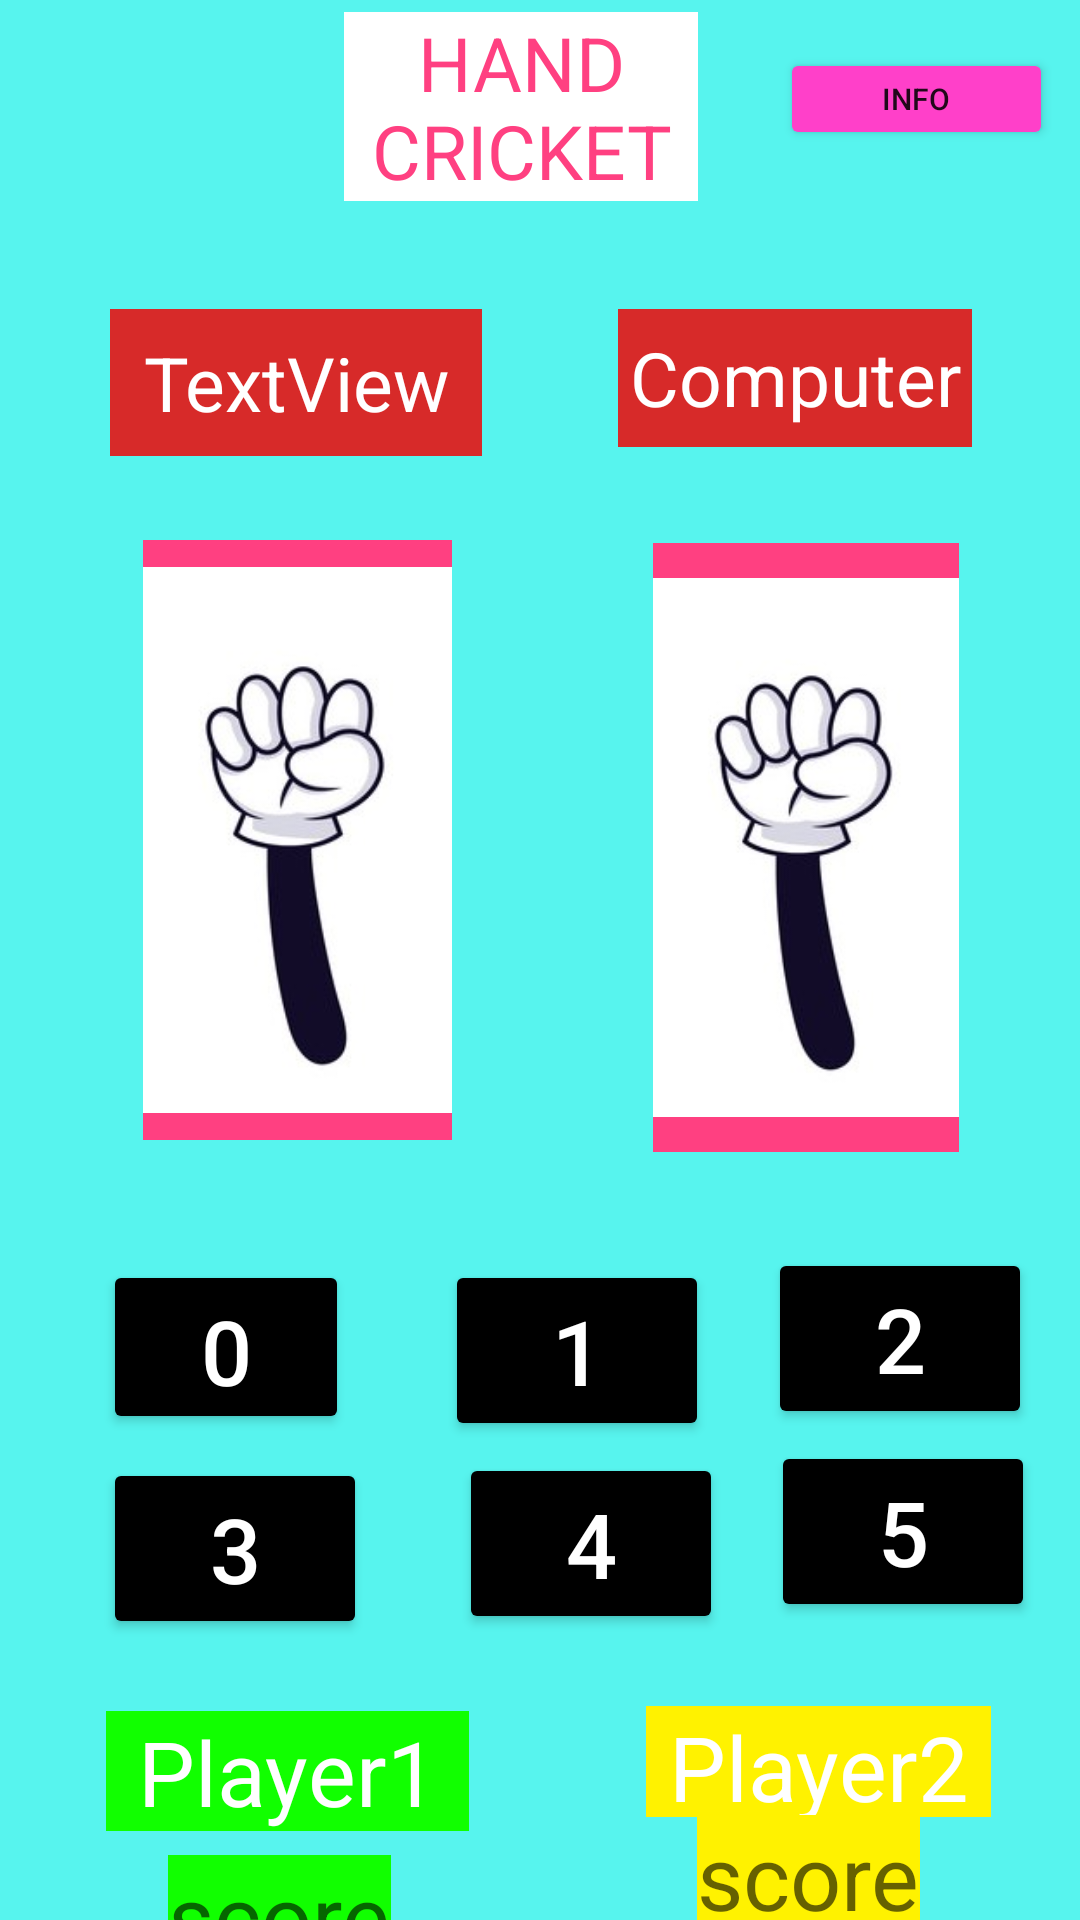

Produce the Android XML layout that renders to this screen, including the resource entries it uses.
<!-- AndroidManifest.xml: application theme Theme.Snakenladder -->
<!-- res/layout/stadium.xml -->
<?xml version="1.0" encoding="utf-8"?>
<androidx.constraintlayout.widget.ConstraintLayout xmlns:android="http://schemas.android.com/apk/res/android"
    xmlns:app="http://schemas.android.com/apk/res-auto"
    xmlns:tools="http://schemas.android.com/tools"
    android:layout_width="match_parent"
    android:layout_height="match_parent"
    android:background="#A800EEE6">

    <Button
        android:id="@+id/button2"
        android:layout_width="82dp"
        android:layout_height="58dp"
        android:layout_marginTop="40dp"
        android:text="0"
        android:textSize="30dp"
        android:textColor="@color/white"
        android:backgroundTint="@color/black"
        app:layout_constraintEnd_toEndOf="parent"
        app:layout_constraintHorizontal_bias="0.124"
        app:layout_constraintStart_toStartOf="parent"
        app:layout_constraintTop_toBottomOf="@+id/imageView3" />

    <Button
        android:id="@+id/button3"
        android:layout_width="wrap_content"
        android:layout_height="wrap_content"
        android:layout_marginTop="32dp"
        android:text="2"
        android:textSize="30dp"
        android:textColor="@color/white"
        android:backgroundTint="@color/black"
        app:layout_constraintEnd_toEndOf="parent"
        app:layout_constraintHorizontal_bias="0.549"
        app:layout_constraintStart_toEndOf="@+id/button4"
        app:layout_constraintTop_toBottomOf="@+id/imageView5" />

    <Button
        android:id="@+id/button4"
        android:layout_width="wrap_content"
        android:layout_height="wrap_content"
        android:layout_marginTop="40dp"
        android:text="1"
        android:textSize="30dp"
        android:textColor="@color/white"
        android:backgroundTint="@color/black"
        app:layout_constraintEnd_toEndOf="parent"
        app:layout_constraintHorizontal_bias="0.205"
        app:layout_constraintStart_toEndOf="@+id/button2"
        app:layout_constraintTop_toBottomOf="@+id/imageView3" />

    <Button
        android:id="@+id/button5"
        android:layout_width="wrap_content"
        android:layout_height="wrap_content"
        android:layout_marginTop="8dp"
        android:text="3"
        android:textSize="30dp"
        android:textColor="@color/white"
        android:backgroundTint="@color/black"
        app:layout_constraintEnd_toEndOf="parent"
        app:layout_constraintHorizontal_bias="0.126"
        app:layout_constraintStart_toStartOf="parent"
        app:layout_constraintTop_toBottomOf="@+id/button2" />

    <Button
        android:id="@+id/button6"
        android:layout_width="wrap_content"
        android:layout_height="wrap_content"
        android:layout_marginTop="4dp"
        android:text="4"
        android:textSize="30dp"
        android:textColor="@color/white"
        android:backgroundTint="@color/black"
        app:layout_constraintEnd_toEndOf="parent"
        app:layout_constraintHorizontal_bias="0.206"
        app:layout_constraintStart_toEndOf="@+id/button5"
        app:layout_constraintTop_toBottomOf="@+id/button4" />

    <Button
        android:id="@+id/button7"
        android:layout_width="wrap_content"
        android:layout_height="wrap_content"
        android:layout_marginTop="4dp"
        android:text="5"
        android:textSize="30dp"
        android:textColor="@color/white"
        android:backgroundTint="@color/black"
        app:layout_constraintEnd_toEndOf="parent"
        app:layout_constraintHorizontal_bias="0.515"
        app:layout_constraintStart_toEndOf="@+id/button6"
        app:layout_constraintTop_toBottomOf="@+id/button3" />

    <ImageView
        android:id="@+id/imageView3"
        android:layout_width="103dp"
        android:layout_height="200dp"
        android:layout_marginTop="28dp"
        android:background="#FF4081"
        app:layout_constraintEnd_toEndOf="parent"
        app:layout_constraintHorizontal_bias="0.186"
        app:layout_constraintStart_toStartOf="parent"
        app:layout_constraintTop_toBottomOf="@+id/textView8"
        app:srcCompat="@drawable/zero1" />

    <TextView
        android:id="@+id/textView"
        android:layout_width="121dp"
        android:layout_height="40dp"
        android:layout_marginTop="24dp"
        android:background="#11FF00"
        android:text="Player1 Score"
        android:textSize="30dp"
        android:textColor="@color/white"
        android:gravity="center"
        app:layout_constraintEnd_toEndOf="parent"
        app:layout_constraintHorizontal_bias="0.148"
        app:layout_constraintStart_toStartOf="parent"
        app:layout_constraintTop_toBottomOf="@+id/button5" />

    <TextView
        android:id="@+id/textView4"
        android:layout_width="115dp"
        android:layout_height="37dp"
        android:layout_marginTop="28dp"
        android:background="#FFF200"
        android:text="Player2 Score"
        android:textSize="30dp"
        android:textColor="@color/white"
        android:gravity="center"
        app:layout_constraintEnd_toEndOf="parent"
        app:layout_constraintHorizontal_bias="0.666"
        app:layout_constraintStart_toEndOf="@+id/textView"
        app:layout_constraintTop_toBottomOf="@+id/button7" />

    <TextView
        android:id="@+id/textView5"
        android:layout_width="wrap_content"
        android:layout_height="wrap_content"
        android:layout_marginTop="8dp"
        android:hint="score"
        android:textSize="30dp"
        android:textColor="@color/white"
        android:background="#11FF00"
        android:gravity="center"
        app:layout_constraintBottom_toBottomOf="parent"
        app:layout_constraintEnd_toEndOf="parent"
        app:layout_constraintHorizontal_bias="0.196"
        app:layout_constraintStart_toStartOf="parent"
        app:layout_constraintTop_toBottomOf="@+id/textView"
        app:layout_constraintVertical_bias="0.0" />

    <TextView
        android:id="@+id/textView6"
        android:layout_width="wrap_content"
        android:layout_height="wrap_content"
        android:background="#FFF200"
        android:hint="score"
        android:textSize="30dp"
        android:textColor="@color/white"
        android:gravity="center"
        app:layout_constraintBottom_toBottomOf="parent"
        app:layout_constraintEnd_toEndOf="parent"
        app:layout_constraintHorizontal_bias="0.656"
        app:layout_constraintStart_toEndOf="@+id/textView5"
        app:layout_constraintTop_toBottomOf="@+id/textView4"
        app:layout_constraintVertical_bias="0.139" />

    <ImageView
        android:id="@+id/imageView5"
        android:layout_width="102dp"
        android:layout_height="203dp"
        android:layout_marginTop="32dp"
        android:background="#FF4081"
        app:layout_constraintEnd_toEndOf="parent"
        app:layout_constraintHorizontal_bias="0.625"
        app:layout_constraintStart_toEndOf="@+id/imageView3"
        app:layout_constraintTop_toBottomOf="@+id/textView7"
        app:srcCompat="@drawable/zero1" />

    <TextView
        android:id="@+id/textView7"
        android:layout_width="118dp"
        android:layout_height="46dp"
        android:layout_marginTop="36dp"
        android:gravity="center"
        android:text="Computer"
        android:textSize="25dp"
        android:textColor="@color/white"
        android:background="#DFEA0D0D"
        android:foregroundGravity="center"
        app:layout_constraintEnd_toEndOf="parent"
        app:layout_constraintHorizontal_bias="0.556"
        app:layout_constraintStart_toEndOf="@+id/textView8"
        app:layout_constraintTop_toBottomOf="@+id/textView9" />

    <TextView
        android:id="@+id/textView8"
        android:layout_width="124dp"
        android:layout_height="49dp"
        android:layout_marginTop="36dp"
        android:text="TextView"
        android:textSize="25dp"
        android:textColor="@color/white"
        android:background="#DFEA0D0D"
        android:gravity="center"
        app:layout_constraintEnd_toEndOf="parent"
        app:layout_constraintHorizontal_bias="0.156"
        app:layout_constraintStart_toStartOf="parent"
        app:layout_constraintTop_toBottomOf="@+id/textView9" />

    <TextView
        android:id="@+id/textView9"
        android:layout_width="118dp"
        android:layout_height="63dp"
        android:layout_marginTop="4dp"
        android:background="@color/white"
        android:gravity="center"
        android:text="HAND CRICKET"
        android:textColor="#FF4081"
        android:textSize="25dp"
        app:layout_constraintEnd_toEndOf="parent"
        app:layout_constraintHorizontal_bias="0.474"
        app:layout_constraintStart_toStartOf="parent"
        app:layout_constraintTop_toTopOf="parent" />

    <Button
        android:id="@+id/button8"
        android:layout_width="91dp"
        android:layout_height="34dp"
        android:layout_marginTop="16dp"
        android:backgroundTint="#FF40C9"
        android:drawableEnd="@drawable/info"
        android:gravity="center"
        android:text="info"
        android:textSize="10dp"
        app:layout_constraintBottom_toTopOf="@+id/textView7"
        app:layout_constraintEnd_toEndOf="parent"
        app:layout_constraintHorizontal_bias="0.75"
        app:layout_constraintStart_toEndOf="@+id/textView9"
        app:layout_constraintTop_toTopOf="parent"
        app:layout_constraintVertical_bias="0.0" />
</androidx.constraintlayout.widget.ConstraintLayout>
<!-- resources referenced by this layout -->
<resources>
  <!-- drawable zero1: jpg bitmap (drawable, 21207 bytes) -->
  <style name="Theme.Snakenladder" parent="Theme.MaterialComponents.DayNight.NoActionBar">
          
          <item name="colorPrimary">@color/purple_500</item>
          <item name="colorPrimaryVariant">@color/purple_700</item>
          <item name="colorOnPrimary">@color/white</item>
          
          <item name="colorSecondary">@color/teal_200</item>
          <item name="colorSecondaryVariant">@color/teal_700</item>
          <item name="colorOnSecondary">@color/black</item>
          
          <item name="android:statusBarColor">?attr/colorPrimaryVariant</item>
          
      </style>
  <!-- not gathered from this repository: default colours our renderer supplied (Android Studio template values) -->
  <color name="purple_500">#FF6200EE</color>
  <color name="purple_700">#FF3700B3</color>
  <color name="teal_200">#FF03DAC5</color>
  <color name="teal_700">#FF018786</color>
  <color name="black">#FF000000</color>
  <color name="white">#FFFFFFFF</color>
</resources>
